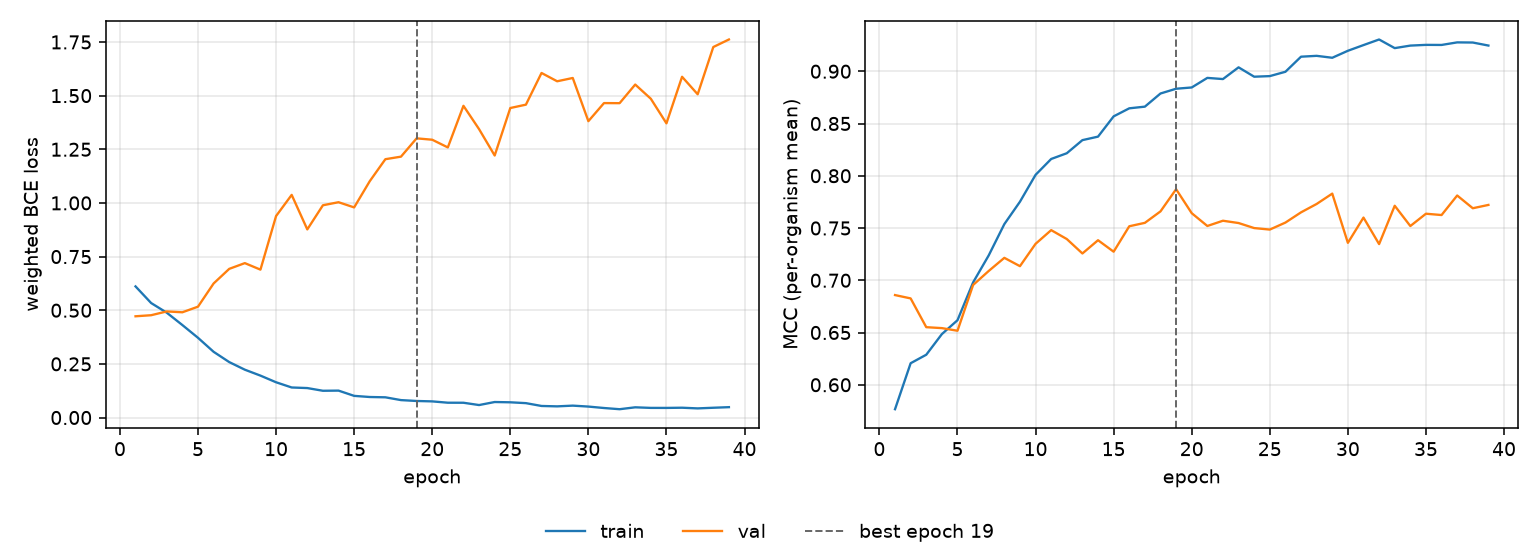

The data file committed next to this chart (first rows):
epoch, tr_loss, vl_loss, tr_mcc, vl_mcc, is_best
1, 0.611, 0.4718, 0.5766, 0.6858, False
2, 0.5335, 0.4767, 0.6206, 0.6826, False
3, 0.4885, 0.4944, 0.6287, 0.6551, False
4, 0.4309, 0.4904, 0.6485, 0.6542, False
5, 0.3716, 0.5166, 0.6618, 0.6517, False
6, 0.3063, 0.6247, 0.6979, 0.6955, False
7, 0.2584, 0.6928, 0.7238, 0.7089, False
8, 0.2229, 0.7195, 0.7537, 0.7215, False
9, 0.1953, 0.6891, 0.7752, 0.7135, False
10, 0.1643, 0.9389, 0.8009, 0.7349, False
11, 0.14, 1.038, 0.8161, 0.748, False
12, 0.1373, 0.8766, 0.8216, 0.7394, False
13, 0.1247, 0.9891, 0.8341, 0.7256, False
14, 0.1254, 1.003, 0.8374, 0.7383, False
15, 0.101, 0.9791, 0.8568, 0.7273, False
16, 0.09565, 1.101, 0.8645, 0.7517, False
17, 0.09422, 1.204, 0.8661, 0.7549, False
18, 0.08122, 1.216, 0.8787, 0.7659, False
19, 0.07711, 1.301, 0.8833, 0.7871, True
20, 0.07524, 1.295, 0.8845, 0.7642, False
21, 0.06905, 1.259, 0.8936, 0.7519, False
22, 0.06887, 1.453, 0.8925, 0.757, False
23, 0.05816, 1.344, 0.9037, 0.7548, False
24, 0.07228, 1.221, 0.8948, 0.7499, False
25, 0.07099, 1.442, 0.8954, 0.7485, False
26, 0.06704, 1.458, 0.8995, 0.7552, False
27, 0.05389, 1.606, 0.9139, 0.765, False
28, 0.05206, 1.567, 0.9148, 0.773, False
29, 0.05545, 1.582, 0.9129, 0.7829, False
30, 0.05106, 1.381, 0.9196, 0.7358, False
31, 0.04436, 1.465, 0.925, 0.76, False
32, 0.03879, 1.465, 0.9304, 0.7346, False
33, 0.04762, 1.552, 0.9221, 0.7713, False
34, 0.04492, 1.485, 0.9246, 0.7519, False
35, 0.04481, 1.371, 0.9253, 0.7637, False
36, 0.04573, 1.588, 0.9252, 0.7624, False
37, 0.04259, 1.506, 0.9276, 0.7811, False
38, 0.04558, 1.726, 0.9275, 0.7689, False
39, 0.04832, 1.762, 0.9246, 0.7721, False
